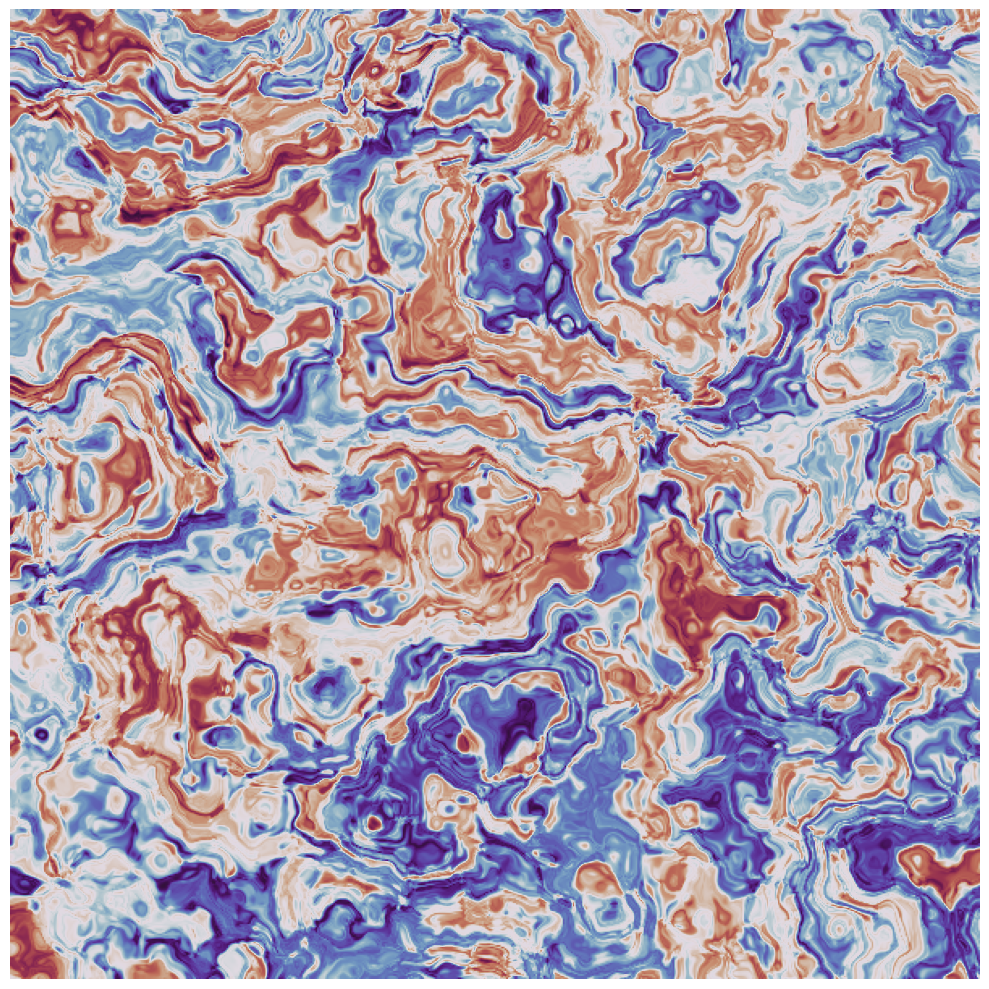

Here is the Python script that generated this plot:
# /// script
# requires-python = ">=3.10"
# dependencies = ["matplotlib", "numpy"]
# ///
"""Domain warping: feed noise into noise → marble / nebula / lava textures."""
import numpy as np
import matplotlib.pyplot as plt

def hash2d(x, y, seed):
    # cheap deterministic hash → values in [0,1)
    h = np.sin(x * 127.1 + y * 311.7 + seed * 17.3) * 43758.5453
    return h - np.floor(h)

def value_noise(x, y, seed):
    xi, yi = np.floor(x), np.floor(y)
    xf, yf = x - xi, y - yi
    # smoothstep
    u = xf * xf * (3 - 2 * xf)
    v = yf * yf * (3 - 2 * yf)
    a = hash2d(xi,     yi,     seed)
    b = hash2d(xi + 1, yi,     seed)
    c = hash2d(xi,     yi + 1, seed)
    d = hash2d(xi + 1, yi + 1, seed)
    return (a * (1 - u) + b * u) * (1 - v) + (c * (1 - u) + d * u) * v

def fbm(x, y, seed, octaves=5):
    out = np.zeros_like(x)
    amp, freq = 1.0, 1.0
    for i in range(octaves):
        out += amp * value_noise(x * freq, y * freq, seed + i)
        amp *= 0.5; freq *= 2.0
    return out

def render(size=600):
    lin = np.linspace(0, 4, size)
    x, y = np.meshgrid(lin, lin)

    # Inigo Quilez's classic recipe: warp the domain twice
    q1 = fbm(x, y, seed=1)
    q2 = fbm(x + 5.2, y + 1.3, seed=2)
    r1 = fbm(x + 4 * q1 + 1.7, y + 4 * q2 + 9.2, seed=3)
    r2 = fbm(x + 4 * q1 + 8.3, y + 4 * q2 + 2.8, seed=4)
    final = fbm(x + 4 * r1, y + 4 * r2, seed=5)

    fig, ax = plt.subplots(figsize=(10, 10))
    ax.imshow(final, cmap='twilight_shifted', origin='lower')
    ax.axis('off')
    plt.tight_layout()
    plt.savefig('domain_warp.png', dpi=150, bbox_inches='tight')
    plt.show()

if __name__ == '__main__':
    render()
